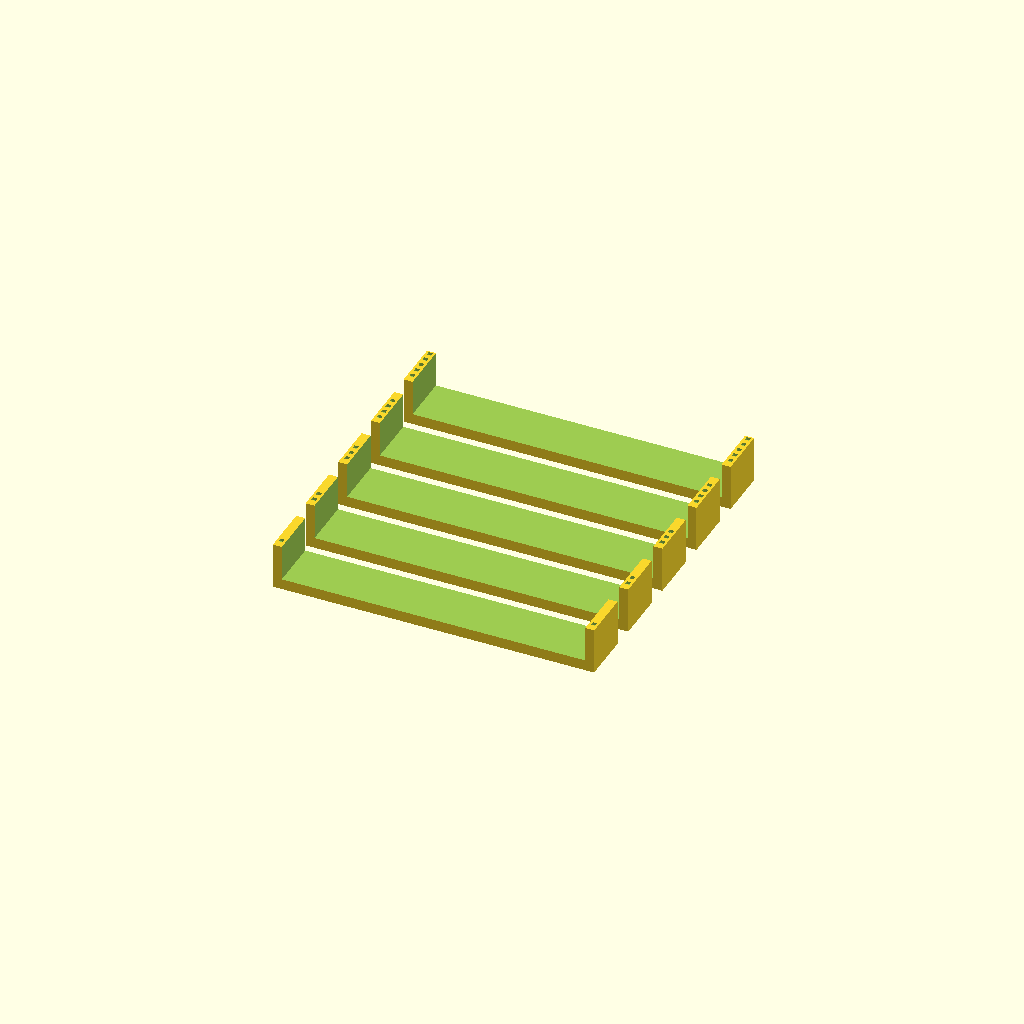
Cell 1 — every parameter at its default value.
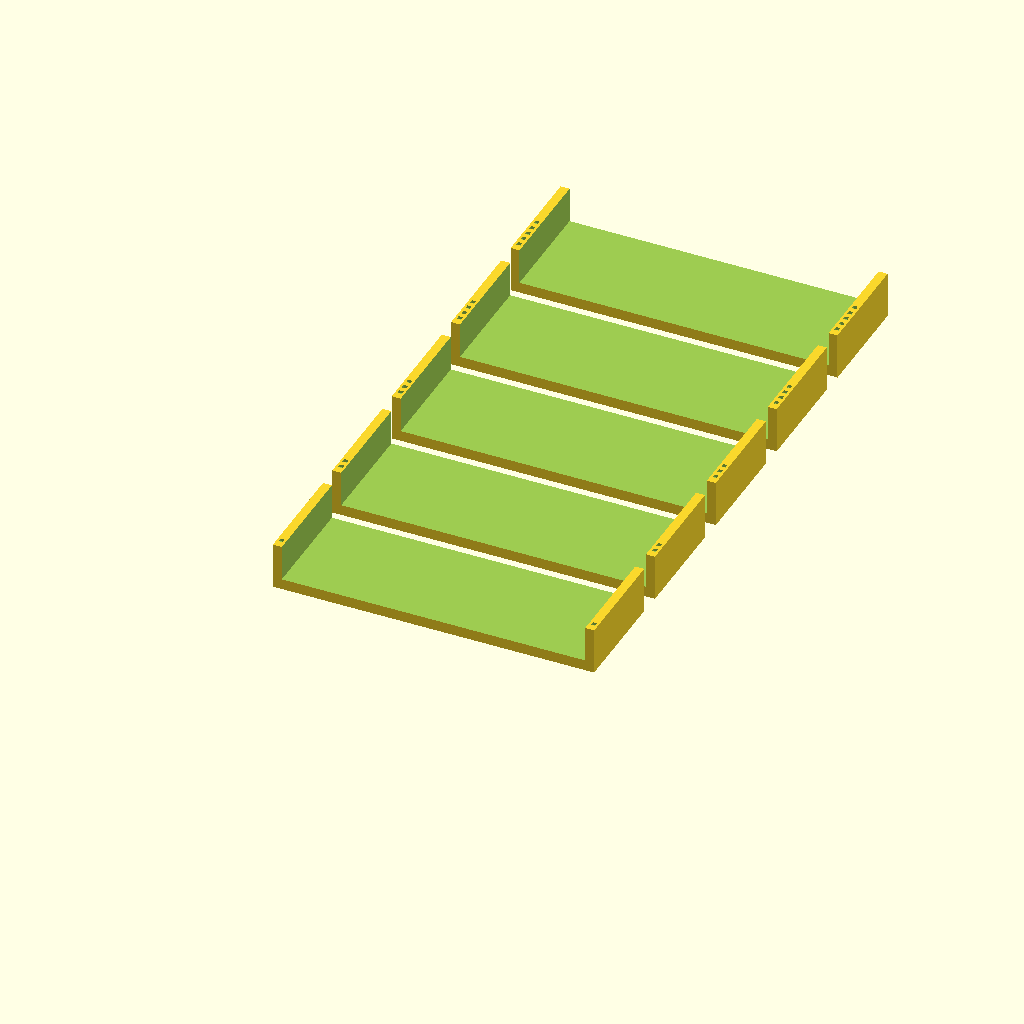
Cell 2: the same model with GAUGE_LEN = 30.
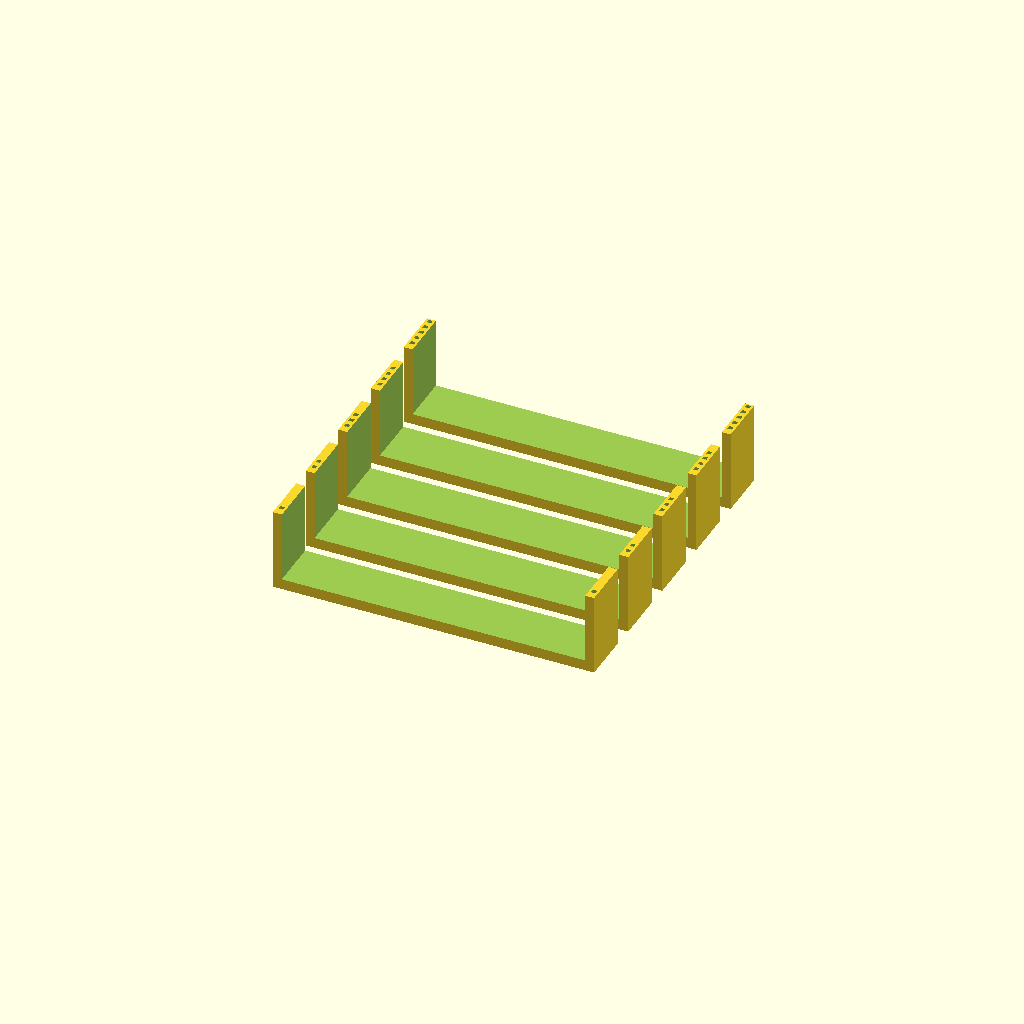
Cell 3: GAUGE_DEPT = 20 (everything else at default).
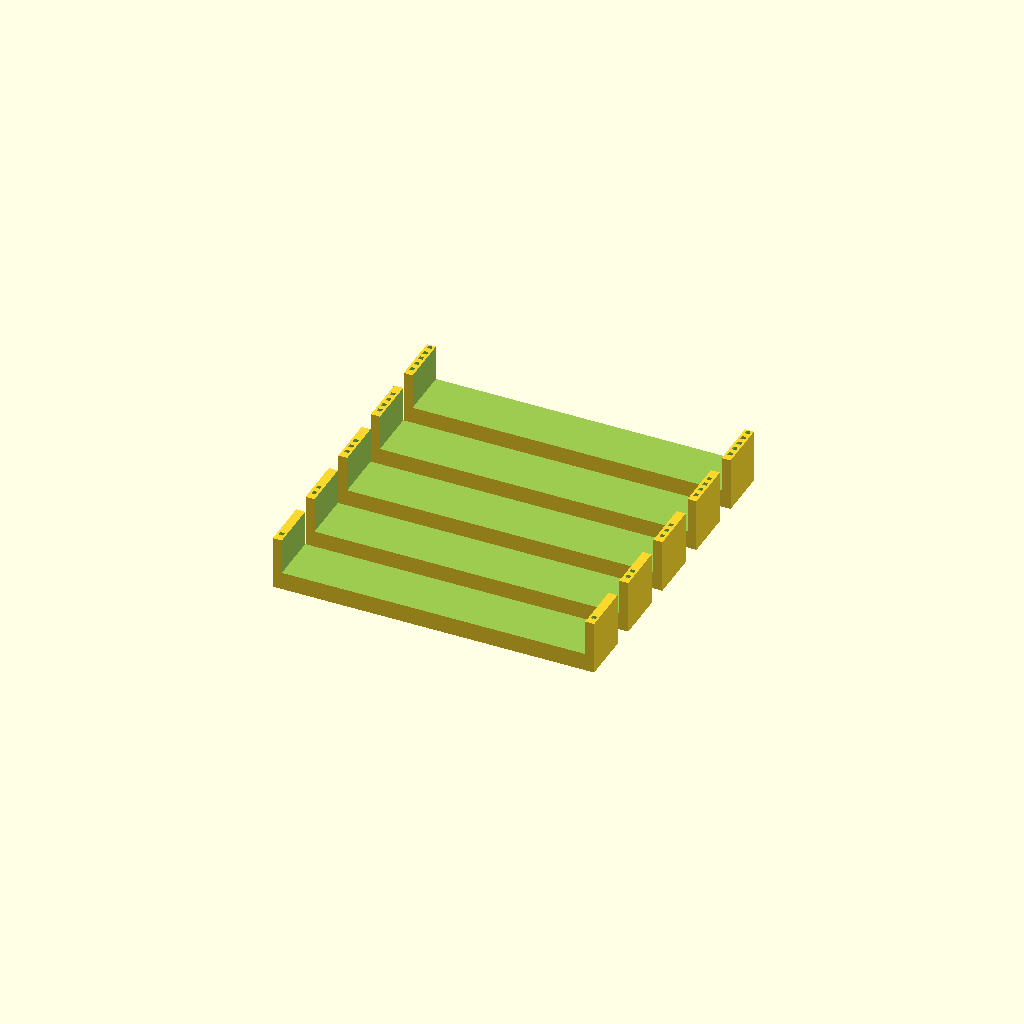
Cell 4: the same model with BAR_T = 5.
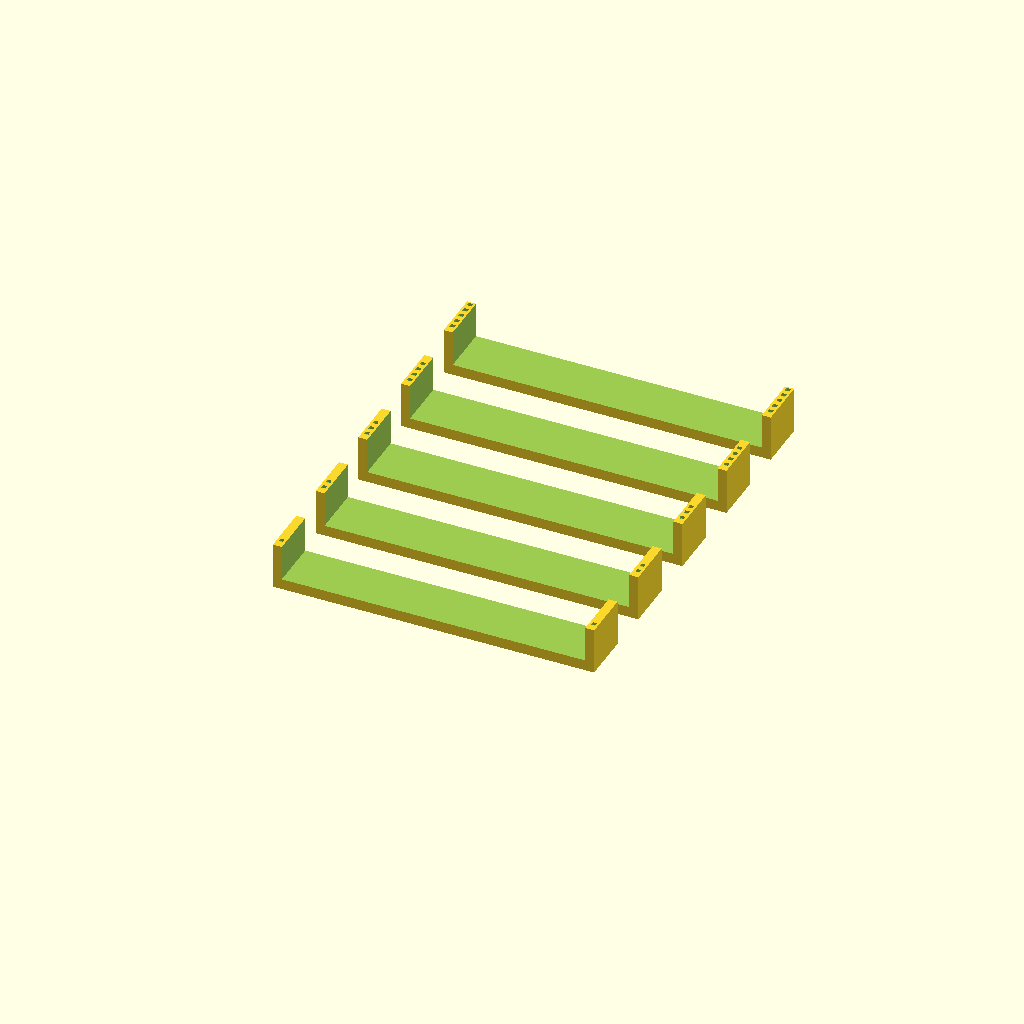
Cell 5: GAP = 12 (everything else at default).
One fixed orthographic camera (rotation 55°, 0°, 25°; colour scheme Cornfield) for every cell.
Source of the model, owon-spm8104-tray/coupons/owon_fit_gauge.scad:
// owon_fit_gauge.scad — clearance gauge for the OWON tray frame. PRINT THIS FIRST.
//
// Five stubby U-channels, each a 14 mm-long slice of the frame's skirt at a
// different clearance. Prints in minutes instead of two hours, and tells you the
// one number the frame actually depends on.
//
// The v1.0.3 frame shipped with CASE_CLR = 0.40 mm — 0.20 mm per side on an
// 84.30 mm case. That is a press fit, not a drop-over: PETG shrinks ~0.4 %
// (~0.34 mm across this span) and internal dimensions print undersize on top of
// that, so the opening came out at or below the case and would not go on.
// Rather than guess a replacement, measure it.
//
// HOW TO USE
//   1. Print flat, as modelled. No supports. Same filament and profile as the
//      real frame — shrinkage is exactly what you're measuring.
//   2. Count the notches on each gauge's wall tops: 1 = tightest, 5 = loosest.
//   3. Try each over the top edge of the unit, in order.
//   4. Keep the LOOSEST one that still feels snug side-to-side — a tray of
//      adapters wants no wobble, but it has to drop on one-handed.
//   5. Tell me the notch count and I'll set CASE_CLR and re-cut the frame.
//
// If even notch 5 won't go on, the case is wider than 84.30 mm where the skirt
// sits — measure across the case 20 mm BELOW the top, at its widest (include any
// rim, seam or screw head) and give me that number instead.

include <../owon_tray_common.scad>
$fn = 32;

/* [Gauge] */
// Total added clearance for each gauge, tightest first. Notch count = index.
CLEARS     = [0.40, 0.80, 1.20, 1.60, 2.00];
GAUGE_LEN  = 14.0;   // [10:1:30] mm along the case — long enough to feel square
GAUGE_DEPT = 10.0;   // [6:1:20] mm skirt depth. Shorter than the real 20 mm
                     //   (SKIRT_D) purely to save print time; the fit is set by
                     //   the span, not the depth.
BAR_T      = 3.0;    // [2:0.5:5] mm bar joining the two walls
NOTCH      = 1.2;    // [0.8:0.1:2.0] mm notch width
GAP        = 6.0;    // [4:1:12] mm bed spacing between gauges

// One gauge: a U printed OPENING-UP (bar on the bed, walls rising), so there is
// nothing to bridge and no supports. Flip it to drop it over the case.
module gauge(clr, notches) {
    w  = CASE_W + clr;          // the clear span under test
    ow = w + 2*SKIRT_T;
    h  = BAR_T + GAUGE_DEPT;
    difference() {
        translate([-ow/2, 0, 0]) cube([ow, GAUGE_LEN, h]);
        // the opening
        translate([-w/2, -1, BAR_T]) cube([w, GAUGE_LEN + 2, GAUGE_DEPT + 1]);
        // tally notches cut into BOTH wall tops, so it reads either way up
        for (s = [-1, 1], i = [0:notches-1])
            translate([s*(w + SKIRT_T)/2 - NOTCH/2,
                       2 + i*(NOTCH + 1.4),
                       h - 0.8])
                cube([NOTCH, NOTCH, 1.2]);
    }
}

// Lay them out tightest-to-loosest along +Y.
for (i = [0:len(CLEARS)-1])
    translate([0, i*(GAUGE_LEN + GAP), 0]) gauge(CLEARS[i], i + 1);
Customizer parameters (derived from the source; name, type, default, range or options):
GAUGE_LEN: number, default 14, range 10 to 30, step 1
GAUGE_DEPT: number, default 10, range 6 to 20, step 1
BAR_T: number, default 3, range 2 to 5, step 0.5
NOTCH: number, default 1.2, range 0.8 to 2, step 0.1
GAP: number, default 6, range 4 to 12, step 1
